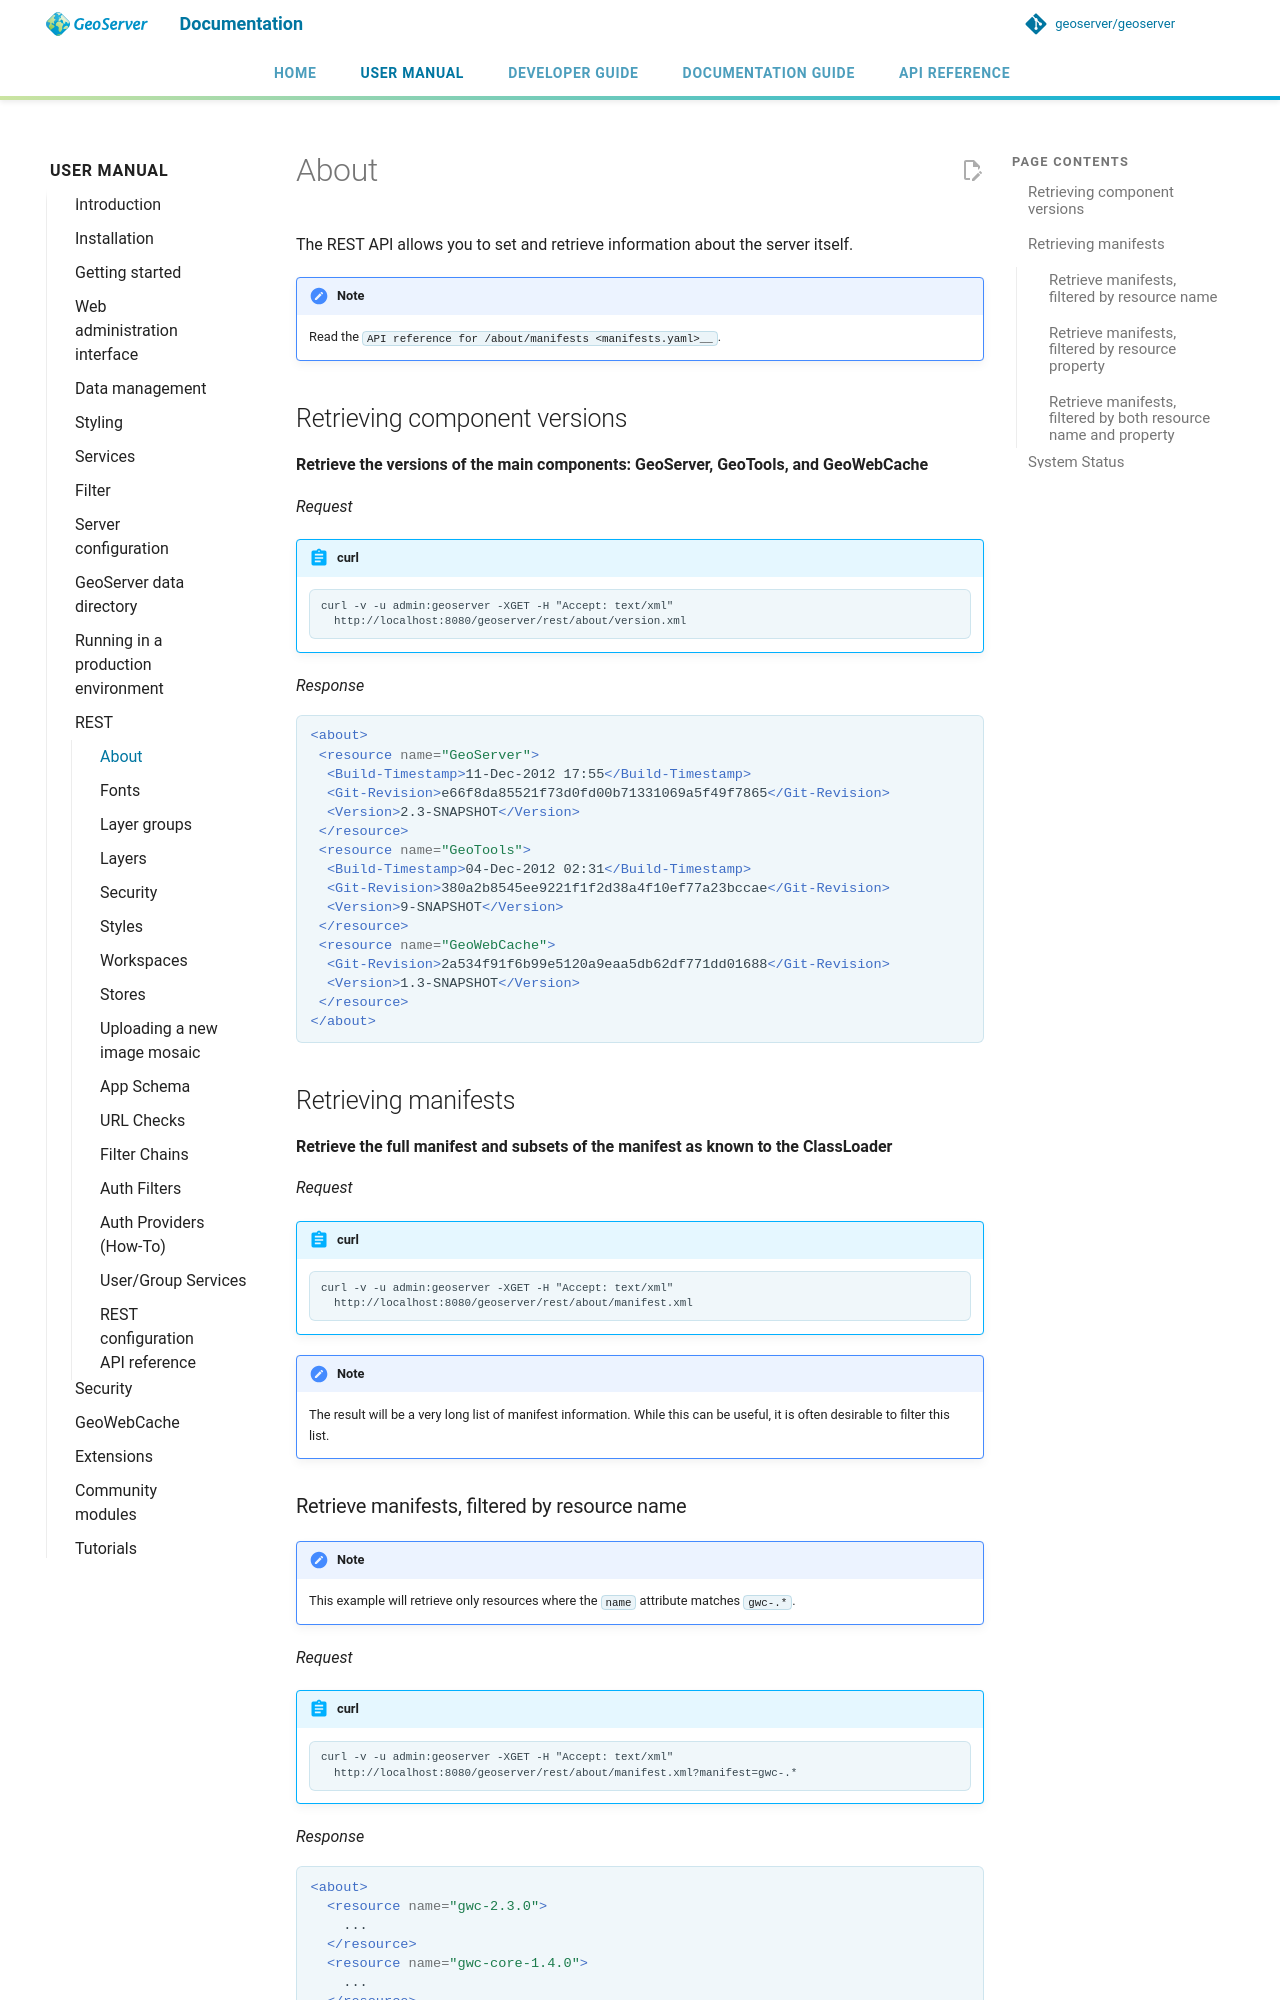

repository: petersmythe/geoserver · page: latest/en/user/rest/about/index.html · generator: mkdocs

# About

The REST API allows you to set and retrieve information about the server itself.

!!! note
    Read the `API reference for /about/manifests <manifests.yaml>__`.

## Retrieving component versions

**Retrieve the versions of the main components: GeoServer, GeoTools, and GeoWebCache**

*Request*

!!! abstract "curl"

        curl -v -u admin:geoserver -XGET -H "Accept: text/xml" 
          http://localhost:8080/geoserver/rest/about/version.xml

*Response*

```xml
<about>
 <resource name="GeoServer">
  <Build-Timestamp>11-Dec-2012 17:55</Build-Timestamp>
  <Git-Revision>e66f8da85521f73d0fd00b71331069a5f49f7865</Git-Revision>
  <Version>2.3-SNAPSHOT</Version>
 </resource>
 <resource name="GeoTools">
  <Build-Timestamp>04-Dec-2012 02:31</Build-Timestamp>
  <Git-Revision>380a2b8545ee9221f1f2d38a4f10ef77a23bccae</Git-Revision>
  <Version>9-SNAPSHOT</Version>
 </resource>
 <resource name="GeoWebCache">
  <Git-Revision>2a534f91f6b99e5120a9eaa5db62df771dd01688</Git-Revision>
  <Version>1.3-SNAPSHOT</Version>
 </resource>
</about>
```

## Retrieving manifests

**Retrieve the full manifest and subsets of the manifest as known to the ClassLoader**

*Request*

!!! abstract "curl"

        curl -v -u admin:geoserver -XGET -H "Accept: text/xml"
          http://localhost:8080/geoserver/rest/about/manifest.xml

!!! note
    The result will be a very long list of manifest information. While this can be useful, it is often desirable to filter this list.
